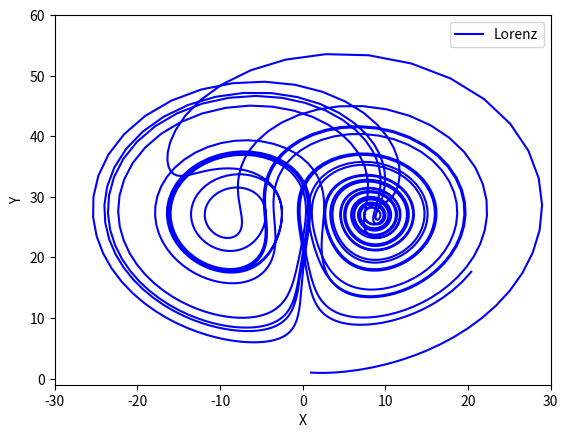

Write Python code to recreate this figure.
import numpy as np
from matplotlib.animation import FuncAnimation
import matplotlib.pyplot as plt
from scipy.integrate import odeint

def lorenz_system(h):
    t = 0
    sigma = 10.0
    rho = 28.0
    beta = 8/3
    x, y, z = 1.0, 1.0, 1.0
    #dt
    stop = 25
    x_wartosci, y_wartosci, z_wartosci = [x], [y], [z]
    t_wartosci = [0]
    t = 0
    while t <= stop:
        x_next = x + h * sigma * (y - x)
        y_next = y + h * (x * (rho - z) - y)
        z_next = z + h * (x * y - beta * z)
        
        x, y, z = x_next, y_next, z_next
        t += h

        x_wartosci.append(x)
        y_wartosci.append(y)
        z_wartosci.append(z)
        t_wartosci.append(t)
    return x_wartosci, y_wartosci, z_wartosci
sigma = 10.0
rho = 28.0
beta = 8/3
initial_state = [1.0, 1.0, 1.0]

fig, ax = plt.subplots()
line1, = ax.plot([], [], 'r-', label='Lorenz', color='b')
ax.set_xlim(-30, 30)
ax.set_ylim(-1, 60)
ax.set_xlabel("X")
ax.set_ylabel("Y")
ax.legend()

def init():
    line1.set_data([], [])
    return line1,

def update(h):
    x_values, y_values, z_values = lorenz_system(h)
    line1.set_data(y_values, z_values)
    return line1,

h_values = np.linspace(0.01, 0.5, 40)[::-1]
print(h_values)

ani = FuncAnimation(fig, update, frames=h_values, init_func=init, blit=True, repeat=False)
ani.save('lozenz_euler_yz.gif', writer='pillow', fps=5, dpi=80)

plt.show()
